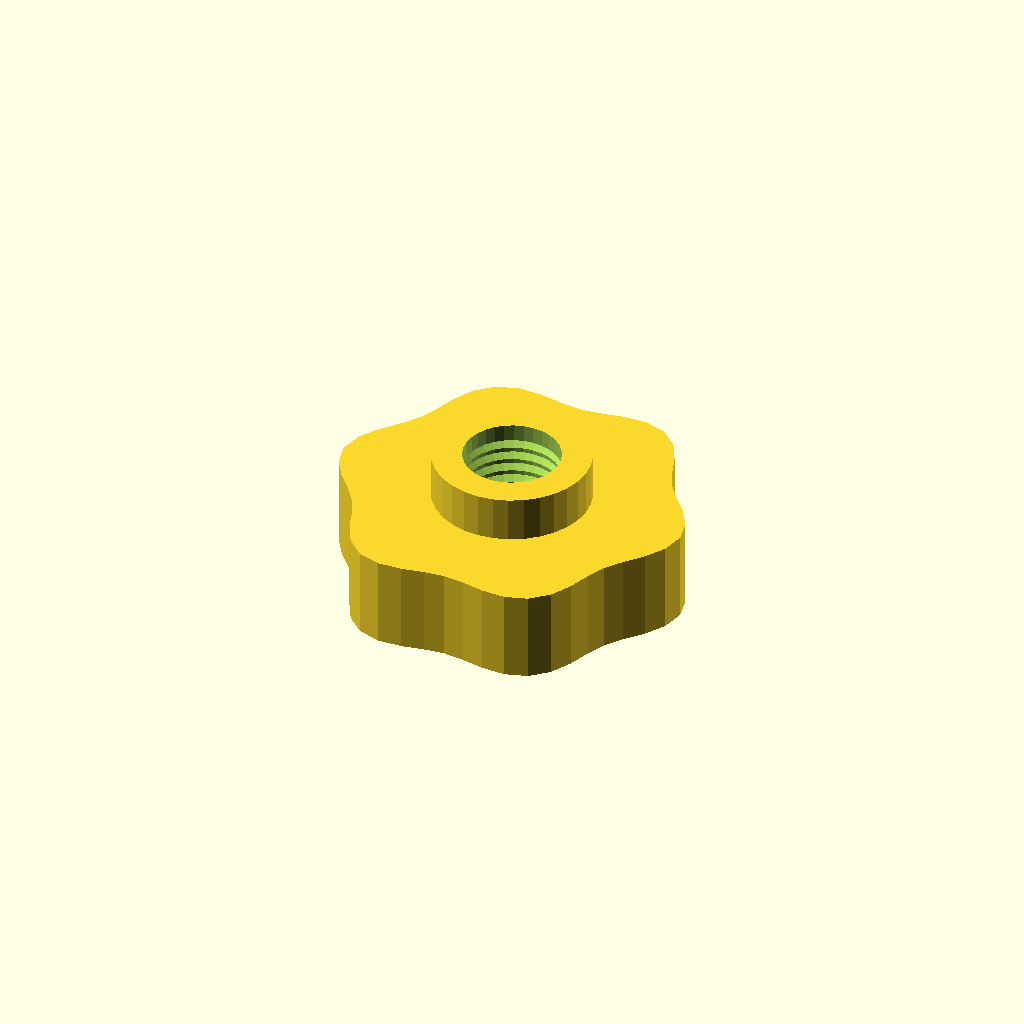
Cell 1: rendered with the file's own defaults.
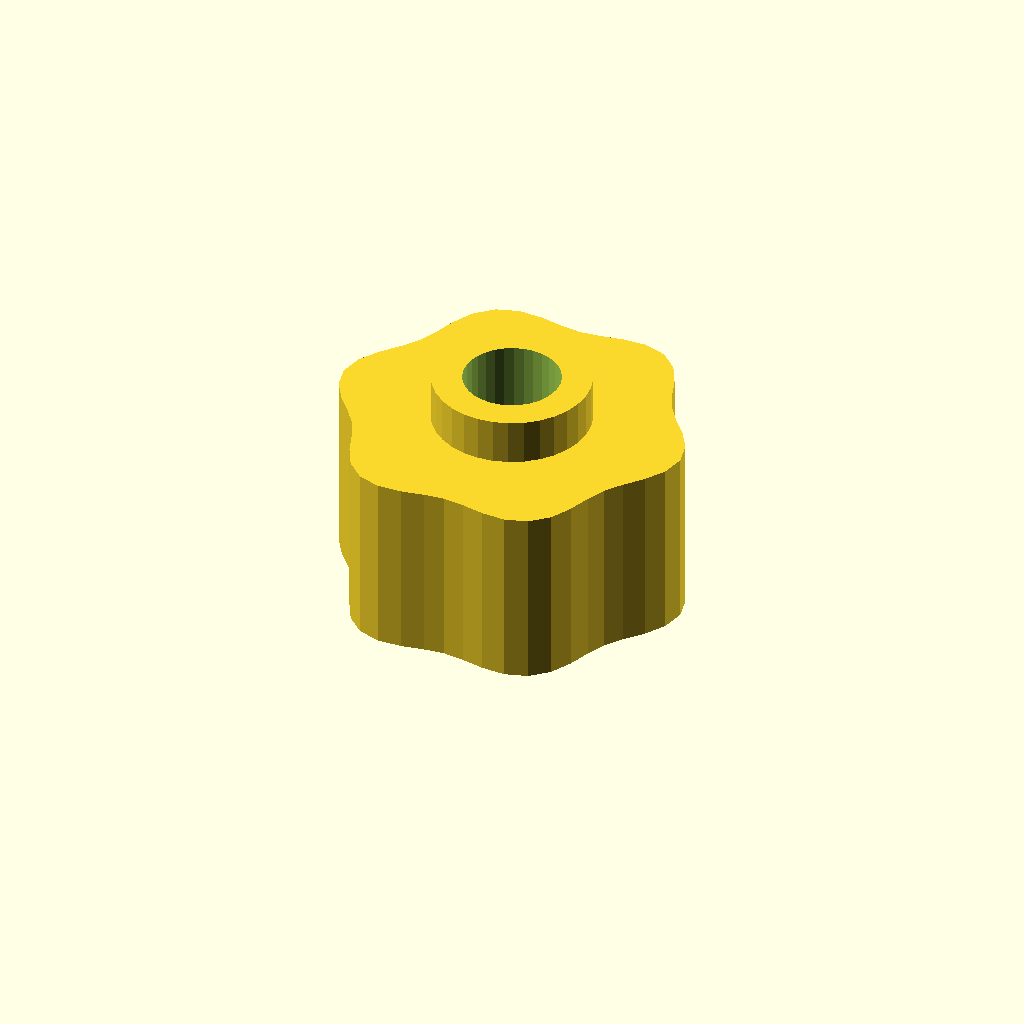
Cell 2: the same model with grip_h = 24.
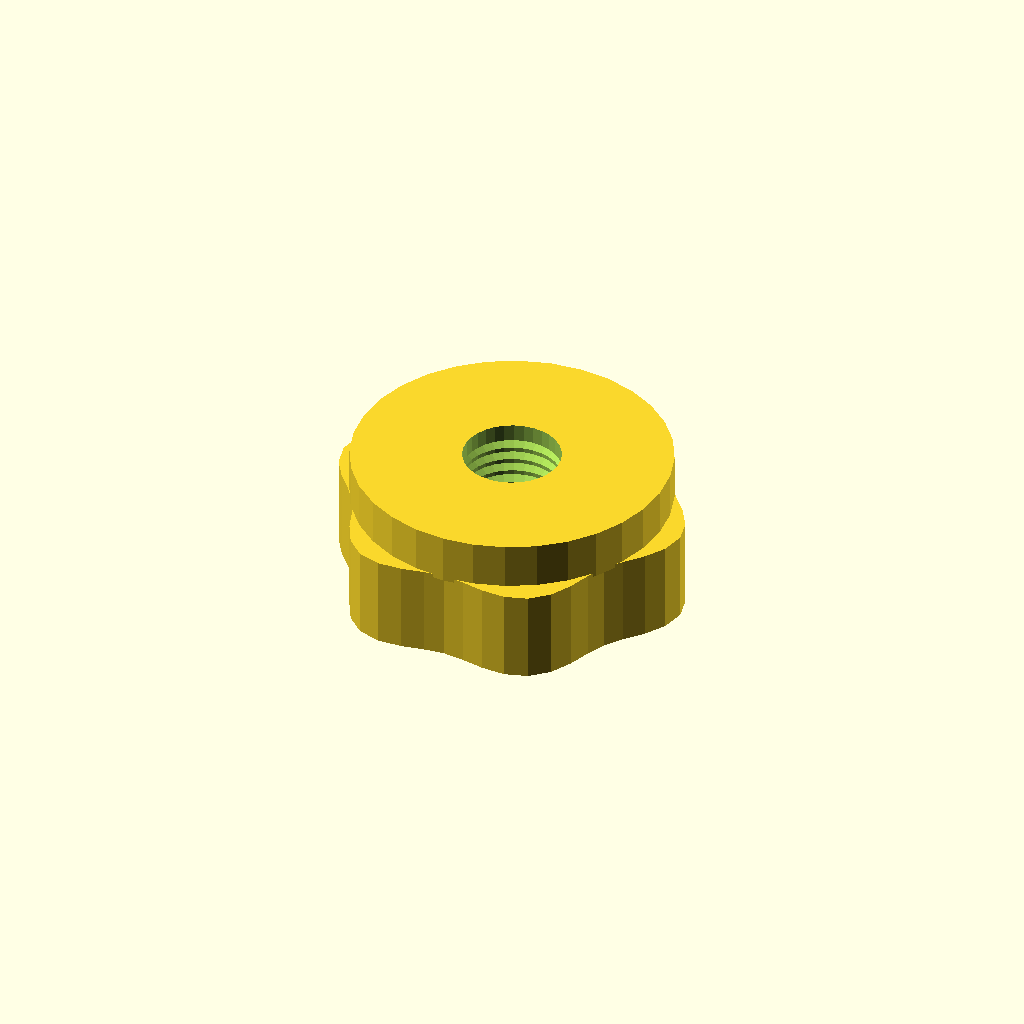
Cell 3: the same model with boss_d = 41.4.
One fixed orthographic camera (rotation 55°, 0°, 25°; colour scheme Cornfield) for every cell.
The OpenSCAD source (optional_data/data/gen3/thumbscrews/part_0048.scad):
$fn = 32;

// ----------------------------------------------------------------------
// Thumb nut: 6 lobe grip, 18 mm tall, M12.7 thread
// ----------------------------------------------------------------------

// --- parameters (mm) ---
base_r = 22;              // grip base radius
lobe_amp = 1.6;           // lobe height above the base radius
lobes = 6;                // number of grip lobes
grip_h = 12;              // grip height
boss_d = 20.7;            // threaded boss diameter
boss_h = 6;               // boss height
bore_d = 12.7;            // thread core diameter
pitch = 1.75;             // thread pitch
thread_d = 1.05;          // thread depth

grip = [[23.6, 0], [22.933, 3.019], [21.25, 5.694], [19.28, 7.986], [17.667, 10.2], [16.556, 12.704], [15.556, 15.556], [14.081, 18.351], [11.8, 20.438], [8.852, 21.371], [5.694, 21.25], [2.724, 20.69], [0, 20.4], [-2.724, 20.69], [-5.694, 21.25], [-8.852, 21.371], [-11.8, 20.438], [-14.081, 18.351], [-15.556, 15.556], [-16.556, 12.704], [-17.667, 10.2], [-19.28, 7.986], [-21.25, 5.694], [-22.933, 3.019], [-23.6, 0], [-22.933, -3.019], [-21.25, -5.694], [-19.28, -7.986], [-17.667, -10.2], [-16.556, -12.704], [-15.556, -15.556], [-14.081, -18.351], [-11.8, -20.438], [-8.852, -21.371], [-5.694, -21.25], [-2.724, -20.69], [0, -20.4], [2.724, -20.69], [5.694, -21.25], [8.852, -21.371], [11.8, -20.438], [14.081, -18.351], [15.556, -15.556], [16.556, -12.704], [17.667, -10.2], [19.28, -7.986], [21.25, -5.694], [22.933, -3.019]];

difference() {
  union() {
    /* grip outline extruded straight up */
    linear_extrude(height = grip_h) polygon(grip);
    /* boss sunk half a millimetre into the grip */
    translate([0, 0, grip_h - 0.5]) cylinder(h = boss_h + 0.5, d = boss_d);
  }
  /* threaded bore through grip and boss */
  translate([0, 0, -2.5]) cylinder(h = grip_h + boss_h + 5, d = bore_d);
  translate([0, 0, 2.0]) rotate_extrude() polygon([[5.35, 0], [5.35, 14], [5.85, 14], [7.4, 13.125], [5.85, 12.25], [7.4, 11.375], [5.85, 10.5], [7.4, 9.625], [5.85, 8.75], [7.4, 7.875], [5.85, 7], [7.4, 6.125], [5.85, 5.25], [7.4, 4.375], [5.85, 3.5], [7.4, 2.625], [5.85, 0], [5.35, 0]]);
}
Customizer parameters (derived from the source; name, type, default, range or options):
base_r: number, default 22
lobe_amp: number, default 1.6
lobes: number, default 6
grip_h: number, default 12
boss_d: number, default 20.7
boss_h: number, default 6
bore_d: number, default 12.7
pitch: number, default 1.75
thread_d: number, default 1.05
